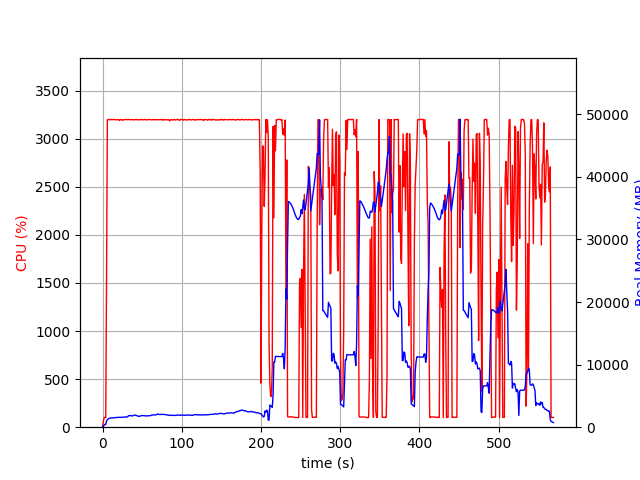

The table this chart was drawn from, first rows:
elapsed_time, nproc, cpu, mem_real, mem_virtual
5.1021575927734375e-05, 2, 0.0, 17.62, 38.66
1.007, 2, 61.5, 132.3, 773.2
2.015, 2, 99.2, 332.3, 1333
3.022, 2, 101.2, 424.3, 1461
4.03, 2, 99.3, 423.9, 1461
5.038, 2, 1532, 959.8, 4807
6.059, 2, 3196, 1178, 5046
7.079, 2, 3195, 1280, 5138
8.099, 2, 3199, 1407, 5334
9.12, 2, 3196, 1444, 5399
10.14, 2, 3199, 1454, 5441
11.15, 2, 3196, 1494, 5494
12.18, 2, 3199, 1486, 5509
13.2, 2, 3197, 1482, 5525
14.22, 2, 3199, 1493, 5587
15.24, 2, 3199, 1530, 5675
16.26, 2, 3197, 1526, 5721
17.28, 2, 3194, 1553, 5757
18.3, 2, 3199, 1526, 5763
19.32, 2, 3196, 1591, 5793
20.35, 2, 3198, 1597, 5823
21.37, 2, 3188, 1562, 5872
22.39, 2, 3198, 1576, 5895
23.41, 2, 3196, 1577, 5916
24.43, 2, 3197, 1589, 5924
25.45, 2, 3190, 1593, 5924
26.47, 2, 3197, 1619, 5964
27.49, 2, 3197, 1595, 5964
28.51, 2, 3197, 1625, 5994
29.54, 2, 3198, 1653, 6030
30.56, 2, 3200, 1644, 6049
31.58, 2, 3196, 1630, 6049
32.6, 2, 3199, 1821, 6263
33.62, 2, 3198, 1858, 6307
34.64, 2, 3195, 1827, 6314
35.66, 2, 3196, 1885, 6350
36.68, 2, 3197, 1800, 6358
37.7, 2, 3199, 1801, 6366
38.72, 2, 3194, 1860, 6376
39.74, 2, 3198, 1889, 6410
40.77, 2, 3196, 1928, 6436
41.79, 2, 3198, 1919, 6436
42.81, 2, 3196, 1862, 6446
43.83, 2, 3198, 1813, 6478
44.85, 2, 3198, 1766, 6478
45.87, 2, 3195, 1739, 6478
46.89, 2, 3194, 1737, 6478
47.91, 2, 3198, 1808, 6486
48.93, 2, 3200, 1839, 6486
49.95, 2, 3195, 1858, 6534
50.97, 2, 3195, 1862, 6542
51.99, 2, 3196, 1832, 6542
53.01, 2, 3200, 1821, 6542
54.03, 2, 3197, 1810, 6584
55.05, 2, 3196, 1801, 6604
56.07, 2, 3193, 1806, 6604
57.1, 2, 3197, 1820, 6628
58.12, 2, 3199, 1822, 6654
59.14, 2, 3197, 1816, 6654
60.16, 2, 3197, 1835, 6706
... 501 more rows
